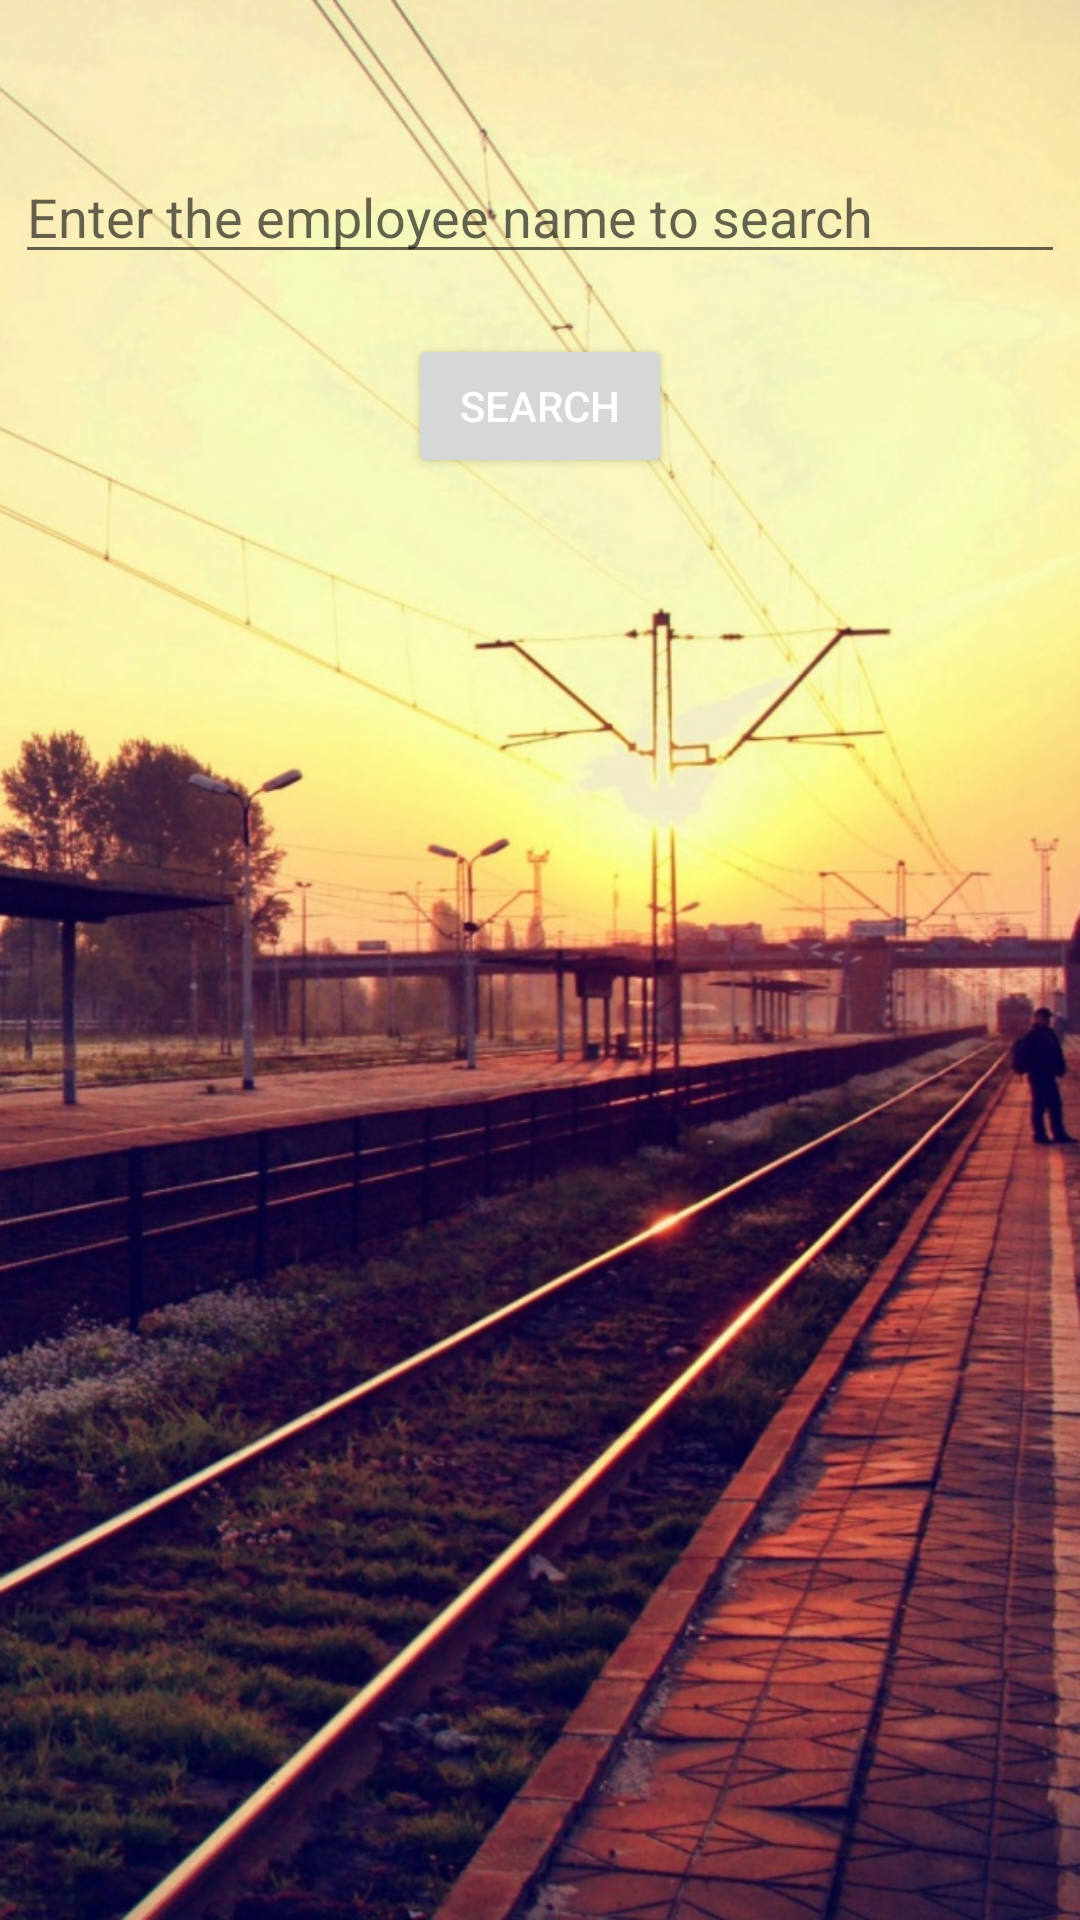

This screen was rendered from an Android layout file. Write that file and the resources it references.
<!-- AndroidManifest.xml: application theme AppTheme -->
<!-- res/layout/name_search.xml -->
<?xml version="1.0" encoding="utf-8"?>

<LinearLayout
    xmlns:android="http://schemas.android.com/apk/res/android"
    android:layout_height="match_parent"
    android:layout_width="match_parent"
    android:background="@drawable/sunset_on_railway_station"
    android:orientation="vertical">
    <EditText
        android:layout_width="350dp"
        android:layout_height="wrap_content"
        android:id="@+id/search"
        android:layout_gravity="center_horizontal"
        android:layout_marginTop="50dp"
        android:hint="@string/enter_the_employee_name_to_search"
        android:inputType="text"
        />
    <Button
        android:layout_width="wrap_content"
        android:layout_height="wrap_content"
        android:text="@string/search"
        android:layout_marginTop="20dp"
        android:layout_gravity="center_horizontal"
        android:id="@+id/search_btn"
        android:onClick="retrieve"
        android:textColor="#ffffff"
        />
</LinearLayout>
<!-- resources referenced by this layout -->
<resources>
  <!-- drawable sunset_on_railway_station: jpg bitmap (drawable, 220756 bytes) -->
  <string name="enter_the_employee_name_to_search">Enter the employee name to search</string>
  <string name="search">Search</string>
</resources>
